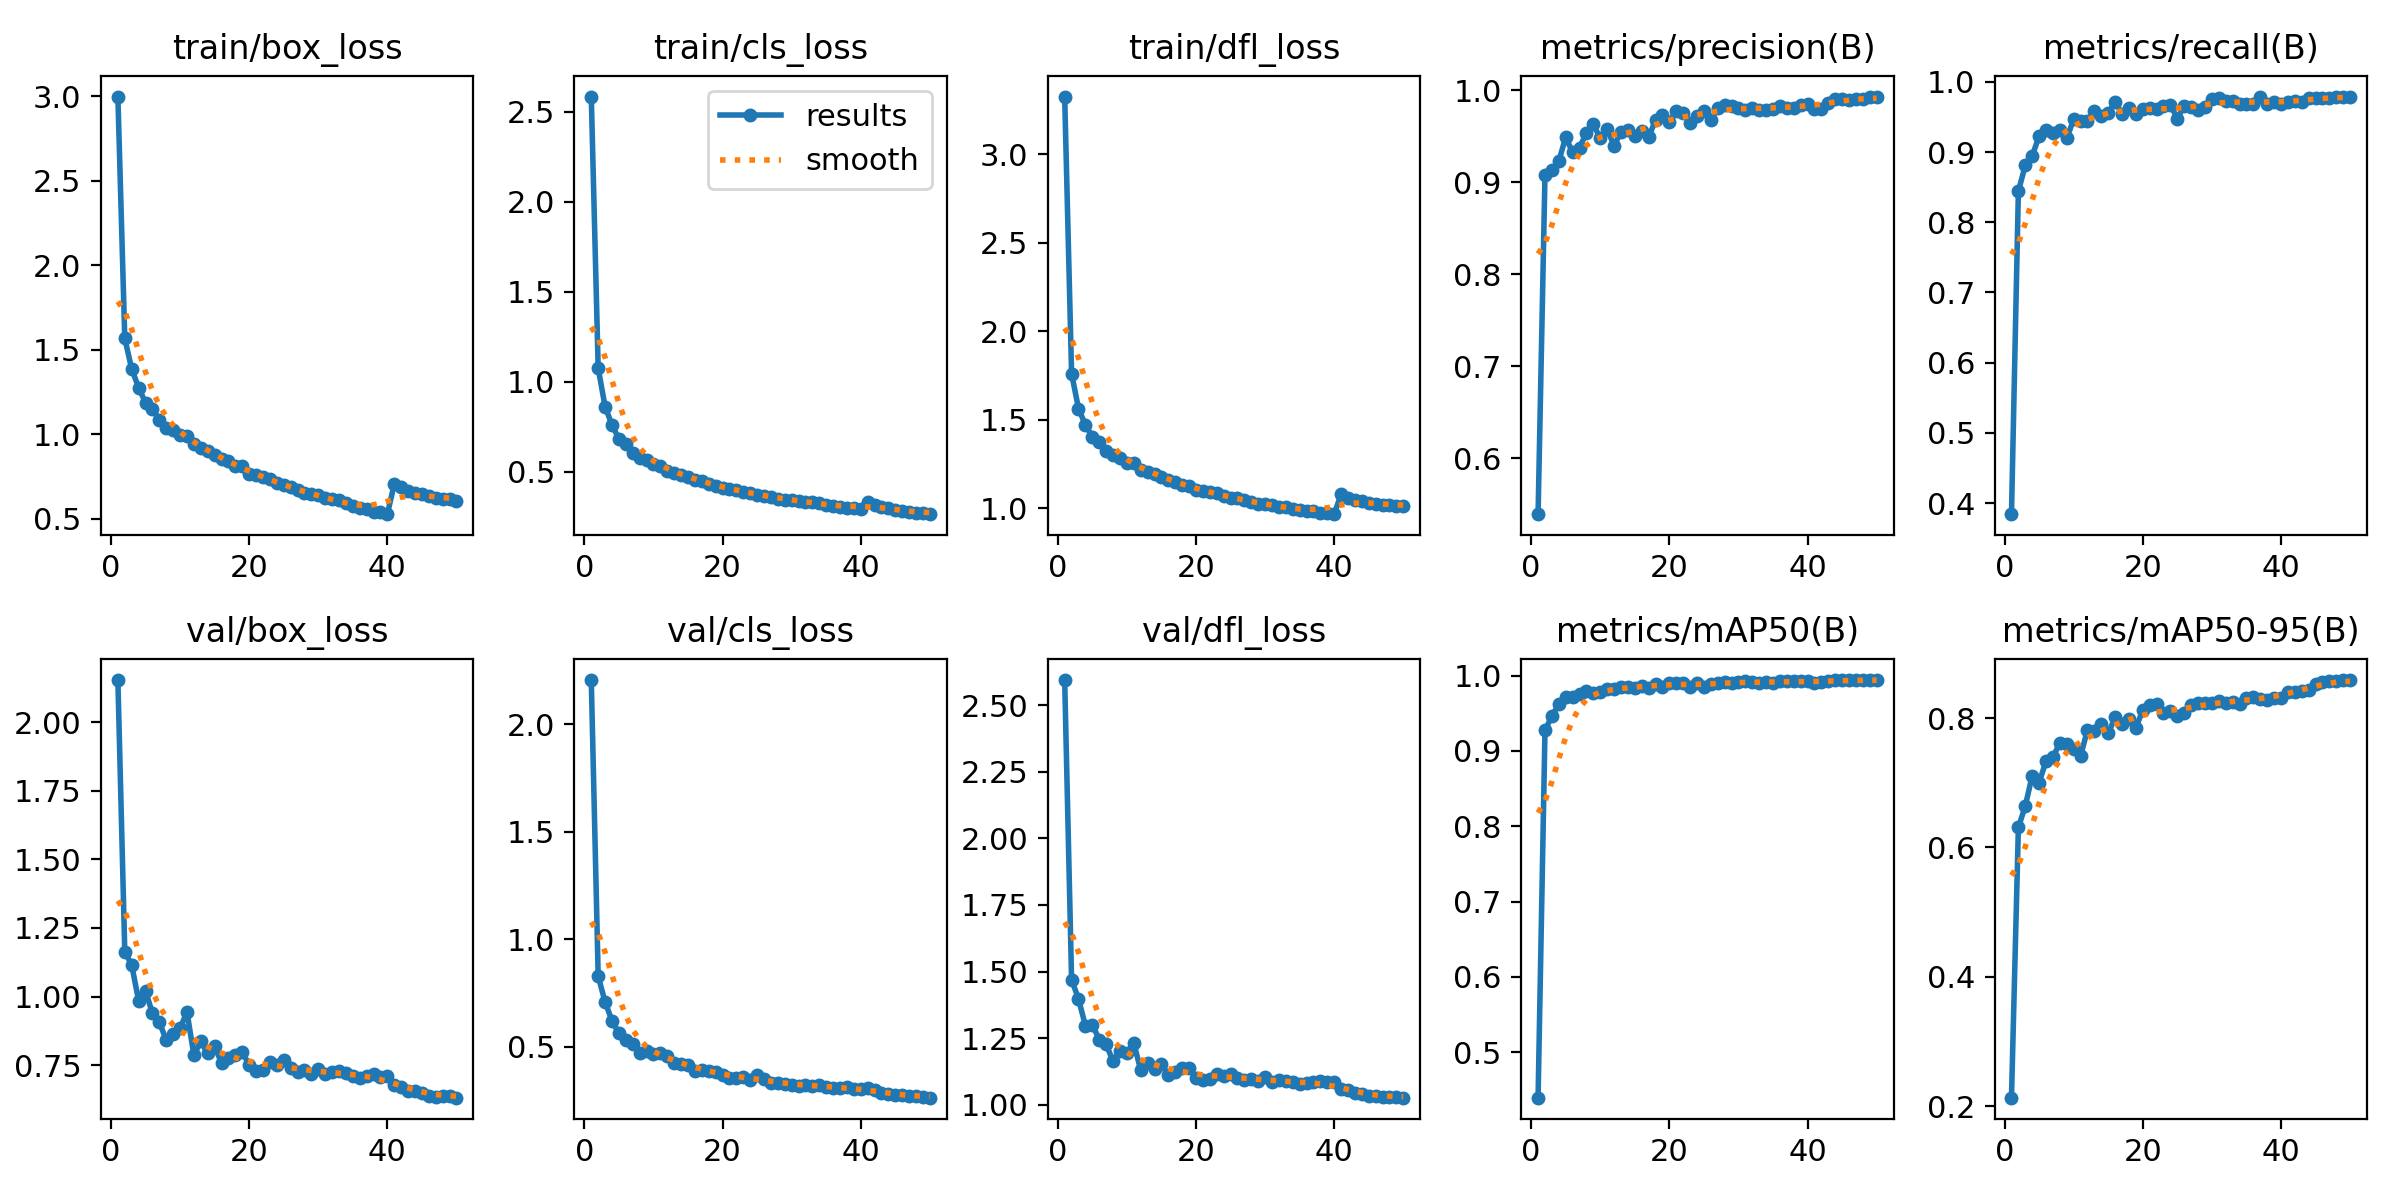

The file beside this chart, header and first rows:
epoch, time, train/box_loss, train/cls_loss, train/dfl_loss, metrics/precision(B), metrics/recall(B), metrics/mAP50(B), metrics/mAP50-95(B), val/box_loss, val/cls_loss, val/dfl_loss, lr/pg0, lr/pg1, lr/pg2
1, 78.16, 2.999, 2.584, 3.326, 0.5393, 0.3842, 0.4395, 0.2134, 2.154, 2.205, 2.594, 0.0006614, 0.0006614, 0.0006614
2, 140.9, 1.567, 1.075, 1.761, 0.9078, 0.8444, 0.9271, 0.6309, 1.164, 0.8277, 1.47, 0.001302, 0.001302, 0.001302
3, 201, 1.386, 0.8624, 1.563, 0.9133, 0.881, 0.9465, 0.6643, 1.115, 0.7074, 1.397, 0.001916, 0.001916, 0.001916
4, 261.3, 1.276, 0.7605, 1.471, 0.9232, 0.8944, 0.9617, 0.7109, 0.985, 0.6203, 1.297, 0.001881, 0.001881, 0.001881
5, 320.3, 1.187, 0.6835, 1.405, 0.9489, 0.923, 0.9715, 0.7002, 1.021, 0.5619, 1.3, 0.001842, 0.001842, 0.001842
6, 379, 1.152, 0.6534, 1.373, 0.9325, 0.9317, 0.9722, 0.7334, 0.9389, 0.5322, 1.245, 0.001802, 0.001802, 0.001802
7, 441.3, 1.084, 0.6034, 1.325, 0.9376, 0.9275, 0.9753, 0.7398, 0.9069, 0.5113, 1.226, 0.001762, 0.001762, 0.001762
8, 499.7, 1.039, 0.5792, 1.299, 0.9539, 0.9314, 0.979, 0.7613, 0.8409, 0.4715, 1.164, 0.001723, 0.001723, 0.001723
9, 561.2, 1.024, 0.566, 1.284, 0.9629, 0.9195, 0.977, 0.7602, 0.8648, 0.4809, 1.202, 0.001683, 0.001683, 0.001683
10, 621.7, 0.9951, 0.5431, 1.258, 0.948, 0.9467, 0.9782, 0.7514, 0.8837, 0.4661, 1.193, 0.001644, 0.001644, 0.001644
11, 682.5, 0.9918, 0.5357, 1.253, 0.9576, 0.9444, 0.9818, 0.7412, 0.9441, 0.4708, 1.232, 0.001604, 0.001604, 0.001604
12, 742.6, 0.9424, 0.5064, 1.216, 0.94, 0.9446, 0.9824, 0.7817, 0.7862, 0.4579, 1.129, 0.001564, 0.001564, 0.001564
13, 803.1, 0.9187, 0.4968, 1.205, 0.9544, 0.9582, 0.9848, 0.7805, 0.8362, 0.4219, 1.158, 0.001525, 0.001525, 0.001525
14, 861.2, 0.9035, 0.4857, 1.195, 0.9564, 0.9507, 0.9851, 0.7903, 0.7927, 0.4195, 1.133, 0.001485, 0.001485, 0.001485
15, 921.8, 0.8784, 0.4745, 1.178, 0.9501, 0.9555, 0.9841, 0.7762, 0.8193, 0.4159, 1.154, 0.001446, 0.001446, 0.001446
16, 987.1, 0.8533, 0.4573, 1.161, 0.9553, 0.9712, 0.9865, 0.8011, 0.7574, 0.386, 1.111, 0.001406, 0.001406, 0.001406
17, 1046, 0.8408, 0.4503, 1.151, 0.9488, 0.9545, 0.9833, 0.7915, 0.7774, 0.393, 1.123, 0.001366, 0.001366, 0.001366
18, 1107, 0.812, 0.4319, 1.132, 0.9679, 0.9631, 0.9894, 0.7985, 0.7872, 0.3885, 1.139, 0.001327, 0.001327, 0.001327
19, 1166, 0.8102, 0.4228, 1.126, 0.9731, 0.954, 0.9851, 0.7853, 0.7994, 0.3828, 1.138, 0.001287, 0.001287, 0.001287
20, 1227, 0.7619, 0.4092, 1.101, 0.9657, 0.9613, 0.9901, 0.8118, 0.7496, 0.3688, 1.101, 0.001248, 0.001248, 0.001248
21, 1288, 0.7606, 0.4069, 1.094, 0.9777, 0.9624, 0.9902, 0.8201, 0.7288, 0.3542, 1.093, 0.001208, 0.001208, 0.001208
22, 1348, 0.7472, 0.3981, 1.092, 0.9756, 0.9616, 0.9905, 0.8222, 0.7335, 0.3555, 1.096, 0.001168, 0.001168, 0.001168
23, 1407, 0.7334, 0.391, 1.085, 0.965, 0.965, 0.9851, 0.807, 0.7609, 0.3573, 1.114, 0.001129, 0.001129, 0.001129
24, 1469, 0.71, 0.3828, 1.069, 0.9722, 0.9676, 0.9904, 0.8105, 0.7501, 0.3468, 1.109, 0.001089, 0.001089, 0.001089
25, 1528, 0.6999, 0.3739, 1.06, 0.9774, 0.9477, 0.9845, 0.8036, 0.7683, 0.3665, 1.116, 0.00105, 0.00105, 0.00105
26, 1588, 0.6862, 0.3687, 1.055, 0.968, 0.966, 0.9884, 0.8075, 0.7406, 0.3504, 1.1, 0.00101, 0.00101, 0.00101
27, 1648, 0.6714, 0.3634, 1.045, 0.9803, 0.9645, 0.9896, 0.8199, 0.7264, 0.3315, 1.092, 0.0009704, 0.0009704, 0.0009704
28, 1708, 0.6527, 0.3527, 1.034, 0.9845, 0.9602, 0.9915, 0.8228, 0.7303, 0.3327, 1.097, 0.0009308, 0.0009308, 0.0009308
29, 1768, 0.6458, 0.3466, 1.026, 0.9829, 0.964, 0.9905, 0.823, 0.7178, 0.3241, 1.09, 0.0008912, 0.0008912, 0.0008912
30, 1829, 0.638, 0.3431, 1.022, 0.981, 0.9754, 0.9914, 0.8232, 0.7348, 0.3237, 1.103, 0.0008516, 0.0008516, 0.0008516
31, 1887, 0.6204, 0.3401, 1.018, 0.9785, 0.9769, 0.9922, 0.8256, 0.7178, 0.3166, 1.087, 0.000812, 0.000812, 0.000812
32, 1947, 0.6136, 0.3347, 1.008, 0.9812, 0.9728, 0.9918, 0.8238, 0.7245, 0.3228, 1.094, 0.0007724, 0.0007724, 0.0007724
33, 2010, 0.6103, 0.3321, 1.008, 0.9791, 0.9733, 0.9906, 0.8247, 0.7301, 0.3184, 1.089, 0.0007328, 0.0007328, 0.0007328
34, 2068, 0.59, 0.326, 0.9982, 0.9789, 0.9684, 0.9913, 0.8218, 0.7214, 0.3229, 1.084, 0.0006932, 0.0006932, 0.0006932
35, 2127, 0.5774, 0.3172, 0.9881, 0.9801, 0.9681, 0.9902, 0.8302, 0.7117, 0.3137, 1.076, 0.0006536, 0.0006536, 0.0006536
36, 2187, 0.5605, 0.3097, 0.9819, 0.9835, 0.9692, 0.9922, 0.8329, 0.704, 0.308, 1.082, 0.000614, 0.000614, 0.000614
37, 2247, 0.5595, 0.3078, 0.9815, 0.9812, 0.9786, 0.9923, 0.8291, 0.7099, 0.3089, 1.084, 0.0005744, 0.0005744, 0.0005744
38, 2308, 0.537, 0.2979, 0.9706, 0.9809, 0.9681, 0.9922, 0.8285, 0.7164, 0.3105, 1.088, 0.0005348, 0.0005348, 0.0005348
39, 2367, 0.5411, 0.3014, 0.9742, 0.9836, 0.9718, 0.9928, 0.8302, 0.7082, 0.3029, 1.085, 0.0004952, 0.0004952, 0.0004952
40, 2428, 0.5265, 0.2958, 0.9663, 0.9854, 0.9692, 0.9924, 0.8307, 0.7098, 0.3017, 1.085, 0.0004556, 0.0004556, 0.0004556
41, 2491, 0.7056, 0.3356, 1.079, 0.9797, 0.9707, 0.9903, 0.8404, 0.6758, 0.3084, 1.059, 0.000416, 0.000416, 0.000416
42, 2549, 0.685, 0.3185, 1.058, 0.9799, 0.9723, 0.9913, 0.8401, 0.6699, 0.297, 1.055, 0.0003764, 0.0003764, 0.0003764
43, 2608, 0.6627, 0.3031, 1.048, 0.9867, 0.9707, 0.9922, 0.8425, 0.6564, 0.2863, 1.044, 0.0003368, 0.0003368, 0.0003368
44, 2665, 0.6536, 0.2992, 1.038, 0.9907, 0.977, 0.9938, 0.8439, 0.6571, 0.28, 1.04, 0.0002972, 0.0002972, 0.0002972
45, 2727, 0.6432, 0.2886, 1.032, 0.991, 0.9768, 0.9938, 0.8527, 0.6483, 0.2765, 1.033, 0.0002576, 0.0002576, 0.0002576
46, 2785, 0.6327, 0.2834, 1.025, 0.989, 0.9775, 0.994, 0.8551, 0.6389, 0.2732, 1.031, 0.000218, 0.000218, 0.000218
47, 2844, 0.624, 0.2795, 1.021, 0.9908, 0.9775, 0.9937, 0.8575, 0.6349, 0.269, 1.03, 0.0001784, 0.0001784, 0.0001784
48, 2902, 0.6185, 0.2737, 1.016, 0.9902, 0.978, 0.9939, 0.8572, 0.6378, 0.2708, 1.029, 0.0001388, 0.0001388, 0.0001388
49, 2962, 0.6154, 0.2705, 1.013, 0.9925, 0.9791, 0.9939, 0.8585, 0.6354, 0.2676, 1.031, 9.92E-05, 9.92E-05, 9.92E-05
50, 3023, 0.6056, 0.2657, 1.011, 0.9932, 0.978, 0.9941, 0.8587, 0.6311, 0.2627, 1.026, 5.96E-05, 5.96E-05, 5.96E-05
